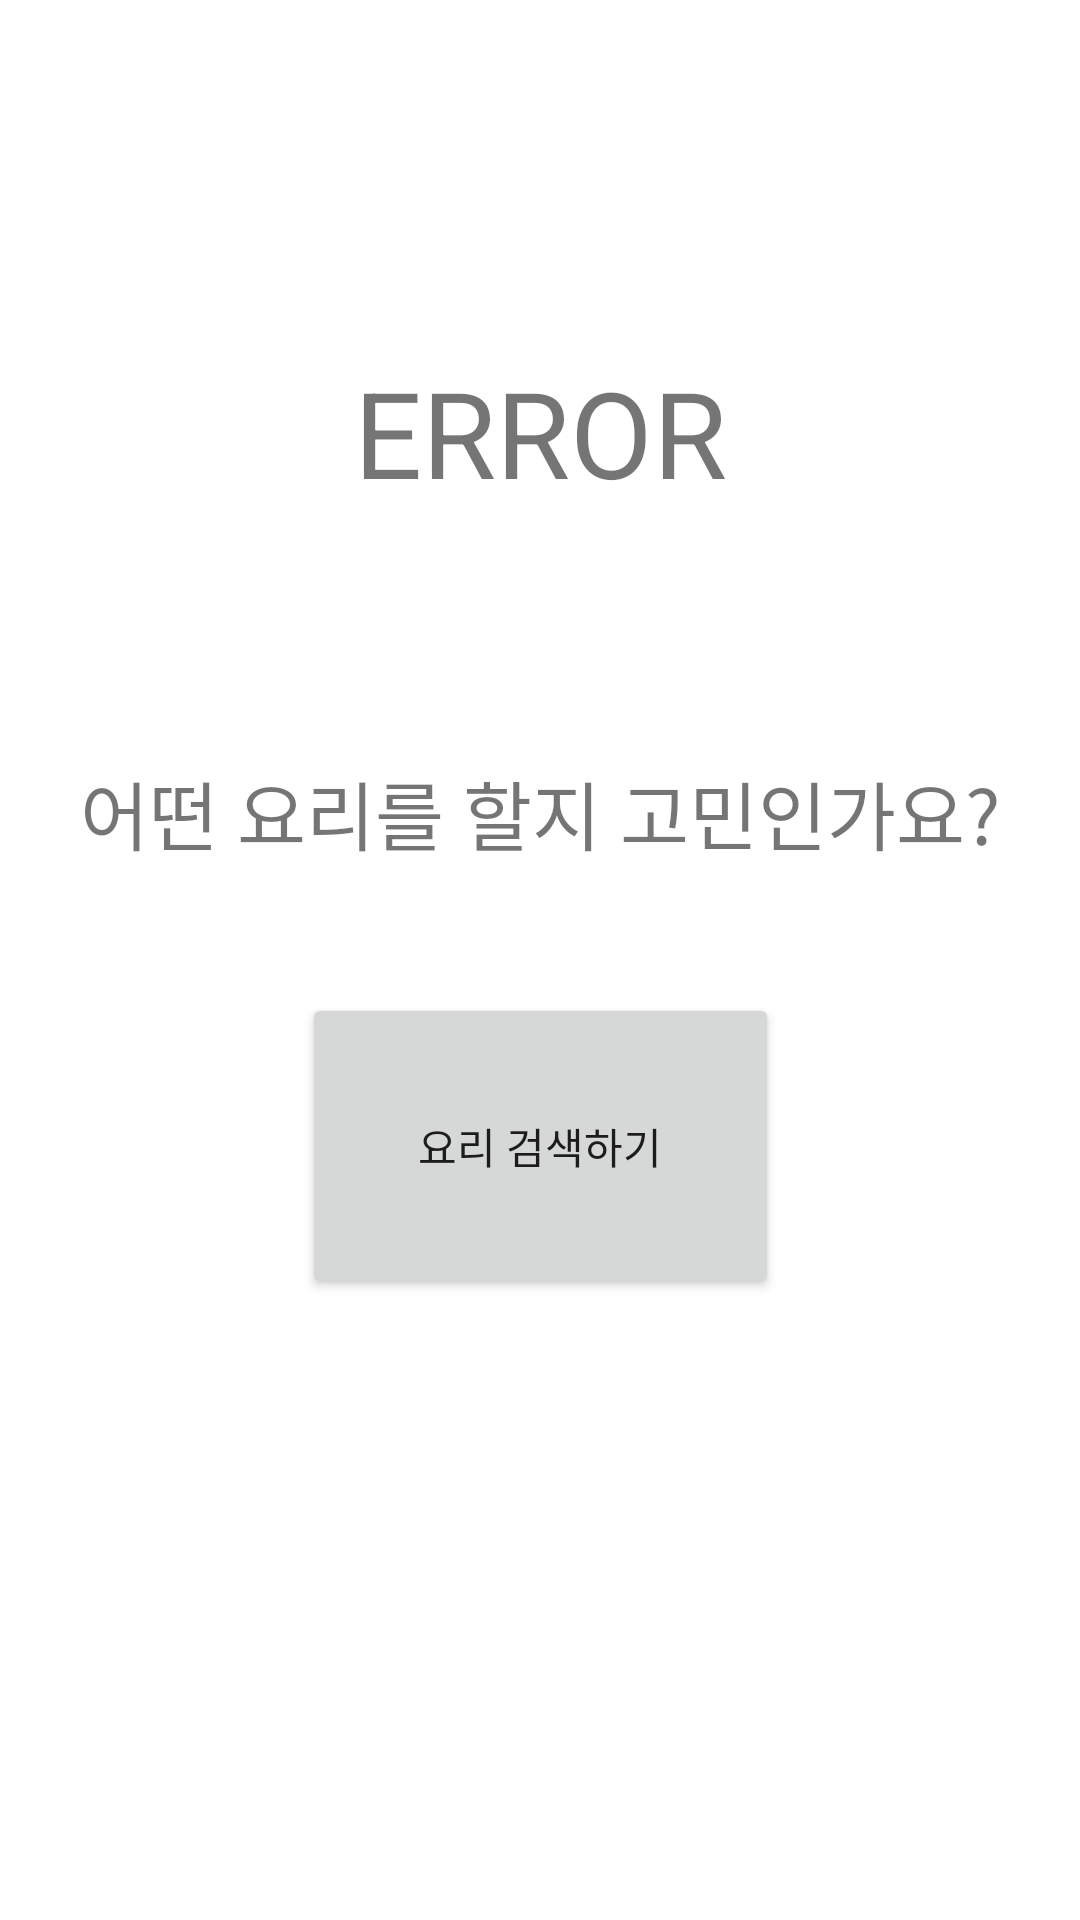

The Android layout XML behind this screen, and the referenced resources:
<!-- AndroidManifest.xml: application theme Theme.BarcodeDB -->
<!-- res/layout/activity_foodinform.xml -->
<?xml version="1.0" encoding="utf-8"?>
<androidx.constraintlayout.widget.ConstraintLayout xmlns:android="http://schemas.android.com/apk/res/android"
    xmlns:app="http://schemas.android.com/apk/res-auto"
    xmlns:tools="http://schemas.android.com/tools"
    android:layout_width="match_parent"
    android:layout_height="match_parent">

    <Button
        android:id="@+id/stop"
        android:layout_width="159dp"
        android:layout_height="102dp"
        android:text="요리 검색하기"
        app:layout_constraintEnd_toEndOf="parent"
        app:layout_constraintStart_toStartOf="parent"
        app:layout_constraintTop_toBottomOf="@+id/textView" />

    <TextView
        android:id="@+id/textView3"
        android:layout_width="match_parent"
        android:layout_height="134dp"
        android:text="ERROR"
        android:gravity="center"
        android:textSize="40sp"
        app:layout_constraintTop_toTopOf="@+id/guideline4"
        tools:layout_editor_absoluteX="0dp"
        android:layout_marginTop="20dp"/>

    <TextView
        android:id="@+id/textView"
        android:layout_width="match_parent"
        android:layout_height="120dp"
        android:gravity="center"
        android:text="어떤 요리를 할지 고민인가요?"
        android:textSize="25sp"
        app:layout_constraintTop_toBottomOf="@+id/textView3"
        tools:layout_editor_absoluteX="0dp" />

    <androidx.constraintlayout.widget.Guideline
        android:id="@+id/guideline4"
        android:layout_width="wrap_content"
        android:layout_height="wrap_content"
        android:orientation="horizontal"
        app:layout_constraintGuide_begin="57dp" />
</androidx.constraintlayout.widget.ConstraintLayout>
<!-- resources referenced by this layout -->
<resources>
  <style name="Theme.BarcodeDB" parent="Theme.MaterialComponents.Light">
          
          <item name="colorPrimary">#88E0EF</item>
          <item name="colorPrimaryVariant">#88E0EF</item>
          <item name="colorOnPrimary">@color/white</item>
          
          <item name="colorSecondary">@color/teal_200</item>
          <item name="colorSecondaryVariant">@color/teal_700</item>
          <item name="colorOnSecondary">@color/white</item>
          
          <item name="android:statusBarColor" tools:targetApi="l">?attr/colorPrimaryVariant</item>
          <item name="colorOnBackground">@color/white</item>
          colorOnBackground
          
      </style>
  <color name="white">#FFFFFFFF</color>
  <color name="teal_200">#FF03DAC5</color>
  <color name="teal_700">#FF018786</color>
</resources>
